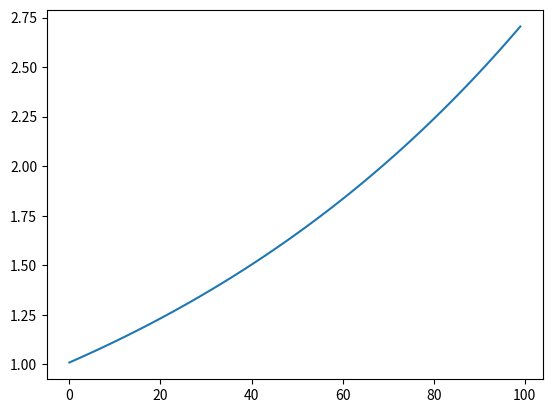

Python code for this plot:

import numpy as np
import matplotlib.pyplot as plt


def f(x,t=0): # Define ODE problem

    x_dot = x
    return(x_dot)


def euler_step(h,x_n, f): # define function to compute a single euler step
    x_n1 = x_n + h*f
    return x_n1

def RK_step(h,x,t,f): # h: time_step, x = current solution, t = current time, f = ODE function
    k1 = f(x,t)
    k2 = f(x+h*k1/2, t+h/2)
    k3 = f(x + h*k2/2, t+ h/2)
    k4 = f(x+h*k3, t+h)
    x_n1 = x + (h/6)*(k1+2*k2+2*k3+k4)
    return x_n1

def solve_to(func, x0, t, deltat_max, method): # Method == 1: EULER, method == 2: RUNGE-KUTTA

    
    t_steps = int(t/deltat_max)
    x_old = x0
    x = np.array([])

    if method == 1:  
        # Perform integration of ODE function using EULER METHOD in range t

        for i in range(t_steps):
            x_new = euler_step(deltat_max,x_old,f(x_old, i*deltat_max))
            x_old = x_new
            x = np.append(x, x_new)
        return [x,t_steps]

    else: # Perform integration of ODE function using RUNGE-KUTTA method in range t
        
        for i in range(t_steps):
            x_new = RK_step(deltat_max, x_old, i*deltat_max,f)
            x_old = x_new
            x = np.append(x,x_new)
        return [x,t_steps]


[x,t_steps] = solve_to(f,1,1,0.01,1)

#%%

plt.plot(range(t_steps),x)
plt.show()
